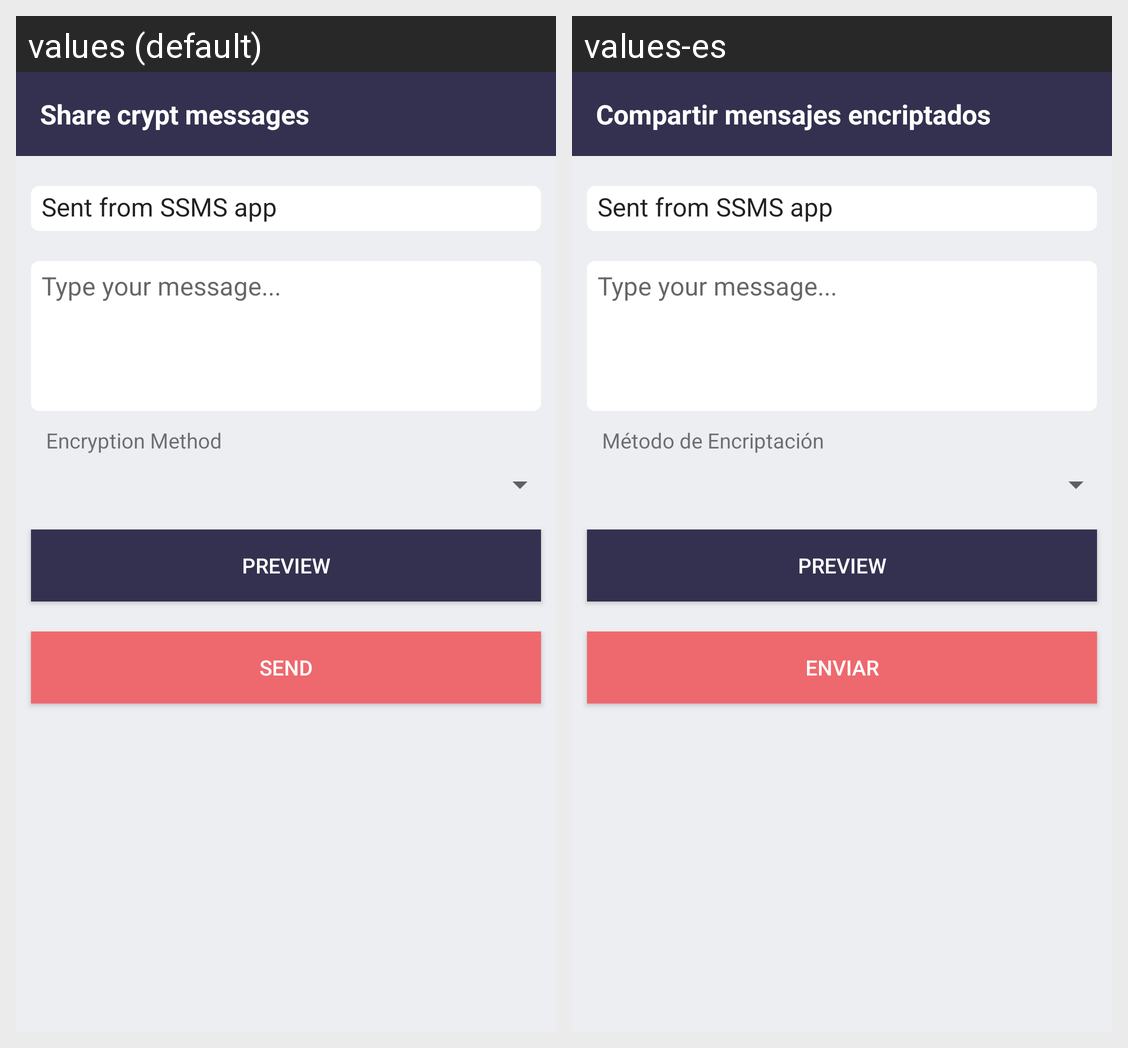

The same Android screen rendered under two of its app's locales, left to right. List the strings drawn on it with the default value and each locale's translation.
Android screen res/layout/activity_share_text.xml rendered under 2 locales, left to right: values (default), values-es. Device: Nexus 5 (rendered at 1080×1920; each locale shown at half size, 540×960, under a caption strip naming it); theme AppTheme.NoActionBar.
Strings drawn on this screen, with the default value and each locale's value (text and hints the layout hard-codes, and strings that could not be matched under every locale, appear in the picture but are not listed):

title_share_activity
  values: Share crypt messages
  values-es: Compartir mensajes encriptados

crypt_method
  values: Encryption Method
  values-es: Método de Encriptación

btn_send
  values: Send
  values-es: Enviar
